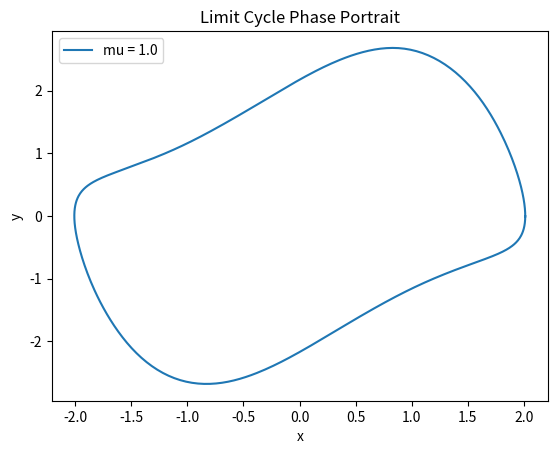
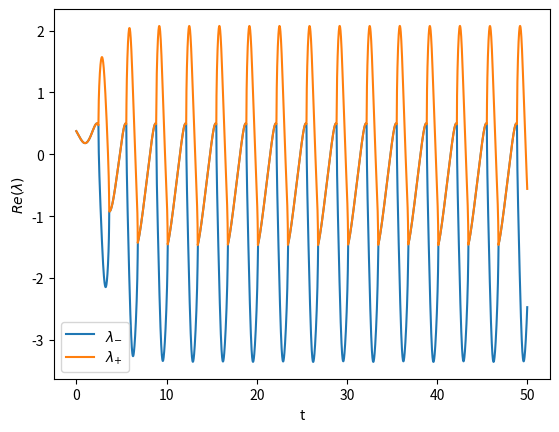
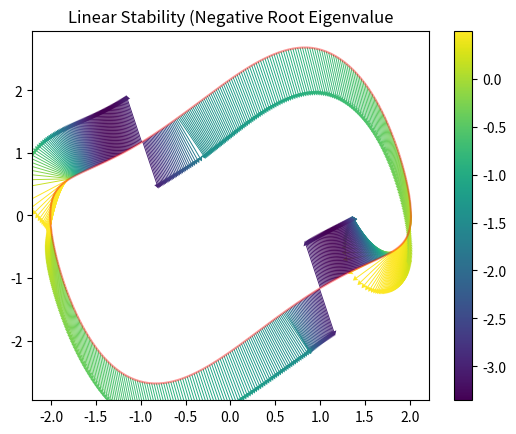
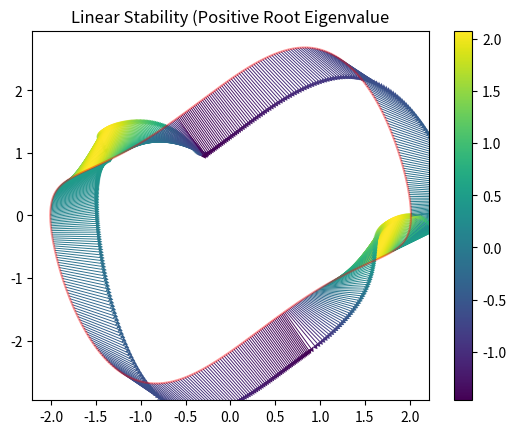
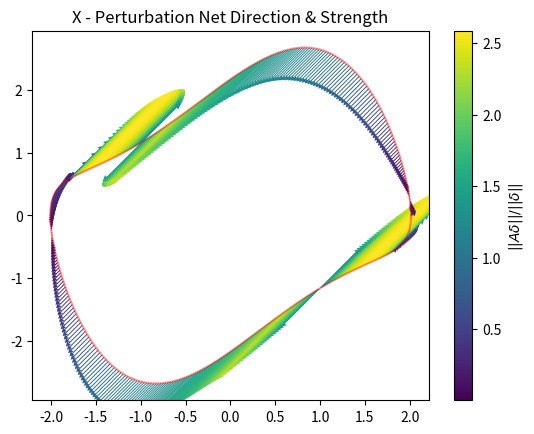
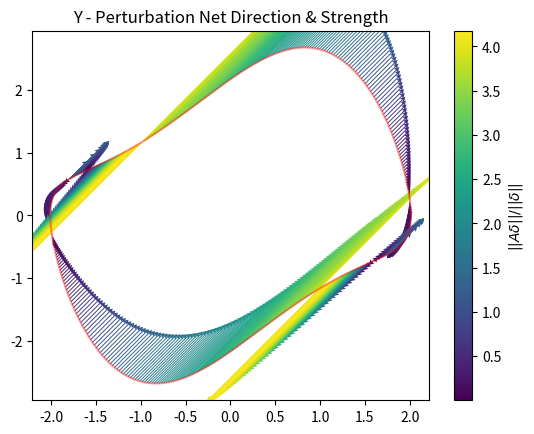

Recreate these plots in Python, in order.
# Numerical Simulations for Exploring Van der Pol Oscillator

# [redacted]

##import statements
import numpy as np
import matplotlib.pyplot as plt
from scipy.integrate import solve_ivp
from scipy.signal import argrelextrema
import cmath

## Class Definitions
class VanderPolSim:
    '''Simulation object - feed parameters and returns simulation datat structure'''
    def __init__(self, T = 50, dt = .01, mu = 3, x0 = .5, y0 = .5):
        self.T = T     # total sim length
        self.dt = dt # time step
        self.mu = mu   # damping coefficient 
        self.x0 = x0   # initial x state
        self.y0 = y0   # initial y state

    def deriv(self, t, X):
        '''
        Derivative function for use in integrator. X is 2-vector of state
        van der pol eqs:
        dx/dt = y
        dy/dt = mu * (1-x**2) * y  - x
         '''
        x = X[0]
        y = X[1]
        mu = self.mu
        
        def y_dot(x, y, mu):
            return mu * (1-x*x) * y - x
    
        def x_dot(y):
            return y
    
        return np.asarray([x_dot(y), y_dot(x, y, mu)]) 
    
    def run_sim(self):
        '''
        Run the numerical integration & return the simulation data structure.
        [data].y is the state, [data].t is the time vector '''
        return solve_ivp(
            self.deriv,   # Derivative function
            (0, self.T),       # Total time interval
            np.asarray([self.x0, self.y0]),  # Initial State
            t_eval = np.arange(0, self.T, self.dt)  # Returned evaluation time points
        )


## Data Analysis & Helper Functions
def get_limit_cycle(data, indices = False):
    ''' 
    Given a sim data struct, compute & return the limit cycle as a
    (3, N) array where N is the number of data points in 1 period.
    (2 state variables & time variable data)
    This code assumes the 2nd half of data is exclusive limit cycle data
    i.e. the system is in steady state oscillation with no transients.
    Indices are optionally returned if set to true, additional tuple val
    '''
    # take 2nd half of data
    xs = data.y[0,:]
    ys = data.y[1,:]
    ts = data.t
    
    xs = xs[int(len(xs)/2):]
    ys = ys[int(len(ys)/2):]
    ts = ts[int(len(ts)/2):]
    
    # search for the next maximum within the data
    extrema = argrelextrema(xs, np.greater)[0]
    
    # this gives us a period of oscillation, return the state for times in this period
    idxs = np.arange(extrema[-2],extrema[-1] + 1)
    
    if (indices):
        return (xs[idxs], ys[idxs], ts[idxs], idxs)
    else:
        return (xs[idxs], ys[idxs], ts[idxs])
    
def l_pos(x, y, mu):
    ''' eigenvalue 0 of linear approximation'''
    num = mu * (1 - x**2) + cmath.sqrt(mu**2 * (1 - x**2)**2 + 4 * (2*mu*x*y - 1) )
    return np.real(num / 2)

def l_neg(x, y, mu):
    ''' eigenvalue 0 of linear approximation'''
    num = mu * (1 - x**2) - cmath.sqrt(mu**2 * (1 - x**2)**2 + 4 * (2*mu*x*y - 1) )
    return np.real(num / 2)

def evec_pos(x, y, mu):
    ''' get the eigenvector associated with positive eigval '''
    vec = np.asarray([1, l_pos(x, y, mu)])
    return vec / np.linalg.norm(vec)

def evec_neg(x, y, mu):
    ''' get the other eigenvector '''
    vec = np.asarray([
        l_neg(x, y , mu) - mu * (1 - x**2),
        2 * mu * x * y - 1
        ])
    return vec / np.linalg.norm(vec)

def eigen_decomp(data, mu):
    ''' 
    Given simulation data, return the eigendecomposition of the 
    linearization at each point around the limit cycle.
    Returns data as dictionary with the following entries:
    eig["l_neg"] negative root eigenvalues at each of the N data points
    eig["l_pos"] positive root eigenvalues
    eig["evec_neg"] eigenvector associated with l_neg
    eig["evec_pos"] eigenvector associated with l_pos
    '''
    #loop through data
    xs = data.y[0,:]
    ys = data.y[1,:]
    N = len(xs)
    
    l_negs = np.zeros((N,1))
    l_poss = np.zeros((N,1))
    evec_negs = np.zeros((2,N))
    evec_poss = np.zeros((2,N))
    
    for i in np.arange(N):
        l_negs[i] = l_neg(xs[i], ys[i], mu)
        l_poss[i] = l_pos(xs[i], ys[i], mu)
        
        evec_negs[:,i] = evec_neg(xs[i], ys[i], mu)
        evec_poss[:,i] = evec_pos(xs[i], ys[i], mu)
    
    eig_dec = {
        "l_neg" : l_negs,
        "l_pos" : l_poss,
        "evec_neg" : evec_negs,
        "evec_pos" : evec_poss
        }  
    
    return eig_dec      


mus = np.asarray([1])
## Run Simulation
# sweep over various values of mu
#mus = np.asarray([0, 1, 4, 8])
for mu in mus:
    sim = VanderPolSim(mu = mu)
    data = sim.run_sim()
    print('running sim with mu  = %.2f' %mu)
    
    # extract from struct
    ts = data.t
    xs = data.y[0,:]
    ys = data.y[1,:]

    lc_x, lc_y, lc_t = get_limit_cycle(data) # get exactly 1 limit cycle
    
    ## Plot Phase Space
    plt.figure(1)
    plt.plot(lc_x, lc_y,label='mu = %.1f' % mu)



## Plotting
plt.figure(1)
plt.xlabel("x")
plt.ylabel("y")
plt.legend()
plt.title("Limit Cycle Phase Portrait")
ed = eigen_decomp(data, mu)

 
plt.figure(2)
plt.plot(ts, ed["l_neg"],label= '$\lambda_{-}$')
plt.plot(ts, ed["l_pos"],label= '$\lambda_{+}$')
plt.xlabel('t')
plt.ylabel('$Re (\lambda) $')
plt.legend()

plt.figure(3)
xs, ys, _, idxs = get_limit_cycle(data, indices=True)

plt.quiver(xs, ys, ed["evec_neg"][0,idxs], ed["evec_neg"][1,idxs], ed["l_neg"][idxs], scale = 8, headwidth = 6)
plt.title("Linear Stability (Negative Root Eigenvalue")
plt.plot(lc_x, lc_y,label='mu = %.1f' % mu, alpha = .4,c = 'red')
plt.colorbar()

plt.figure(4)
plt.quiver(xs, ys, ed["evec_pos"][0,idxs], ed["evec_pos"][1,idxs], ed["l_pos"][idxs], scale = 8, headwidth = 6)
plt.plot(lc_x, lc_y,label='mu = %.1f' % mu, alpha = .4,c = 'red')
plt.title("Linear Stability (Positive Root Eigenvalue")
plt.colorbar()

delta = .1  # Perturbation Strength

# Project a horizontal perturbation x onto the eigvecs scaled by eigvals & quiver plot 
pert_x = delta * np.asarray([1, 0])
pert_y = delta * np.asarray([0, 1])

net_x = np.zeros((2, len(idxs)))
net_y = np.zeros((2, len(idxs)))

for i, idx in enumerate(idxs):
    net_x[:,i] = (
        ed["l_pos"][idx] * pert_x@ed["evec_pos"][:,idx] # project onto E-vecs & scale
     + ed["l_neg"][idx] * pert_x@ed["evec_neg"][:,idx]
     )
     
    net_y[:,i] = (
        ed["l_pos"][idx] * pert_y@ed["evec_pos"][:,idx] # project onto E-vecs & scale
     + ed["l_neg"][idx] * pert_y@ed["evec_neg"][:,idx]
     ) 
    
    



plt.figure(5)
plt.quiver(xs, ys, net_x[0,:], net_x[1,:], np.linalg.norm(net_x,axis=0)/delta, scale = 1, headwidth = 6)
plt.plot(lc_x, lc_y,label='mu = %.1f' % mu, alpha = .4,c = 'red')
plt.title("X - Perturbation Net Direction & Strength")
cbar = plt.colorbar()
cbar.set_label("$||A\delta|| / ||\delta||$")


plt.figure(6)
plt.quiver(xs, ys, net_y[0,:], net_y[1,:], np.linalg.norm(net_y,axis=0)/delta, scale = 1, headwidth = 6)
plt.plot(lc_x, lc_y,label='mu = %.1f' % mu, alpha = .4,c = 'red')
plt.title("Y - Perturbation Net Direction & Strength")
cbar = plt.colorbar()
cbar.set_label("$||A\delta|| / ||\delta||$")

plt.show()

